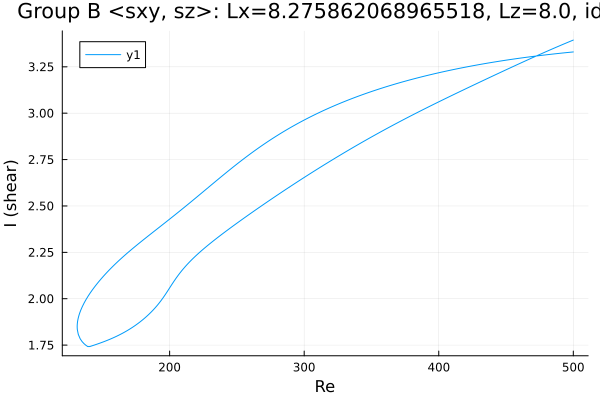

Values plotted in this chart, from the file beside it:
Re, shear
500.0, 3.33
499.4, 3.33
498, 3.329
496.6, 3.328
495.1, 3.327
493.7, 3.326
492.3, 3.325
490.9, 3.323
489.5, 3.322
488.1, 3.321
486.7, 3.32
485.2, 3.319
483.8, 3.318
482.4, 3.317
481, 3.316
479.6, 3.314
478.2, 3.313
476.8, 3.312
475.3, 3.311
473.9, 3.309
472.5, 3.308
471.1, 3.307
469.7, 3.306
468.3, 3.304
466.9, 3.303
465.4, 3.302
464, 3.3
462.6, 3.299
461.2, 3.297
459.8, 3.296
458.4, 3.295
457, 3.293
455.5, 3.292
454.1, 3.29
452.7, 3.289
451.3, 3.287
449.9, 3.286
448.5, 3.284
447.1, 3.282
445.6, 3.281
444.2, 3.279
442.8, 3.278
441.4, 3.276
440, 3.274
438.6, 3.273
437.2, 3.271
435.7, 3.269
434.3, 3.267
432.9, 3.266
431.5, 3.264
430.1, 3.262
428.7, 3.26
427.3, 3.258
425.8, 3.256
424.4, 3.254
423, 3.253
421.6, 3.251
420.8, 3.25
419.4, 3.248
419, 3.247
... 534 more rows
